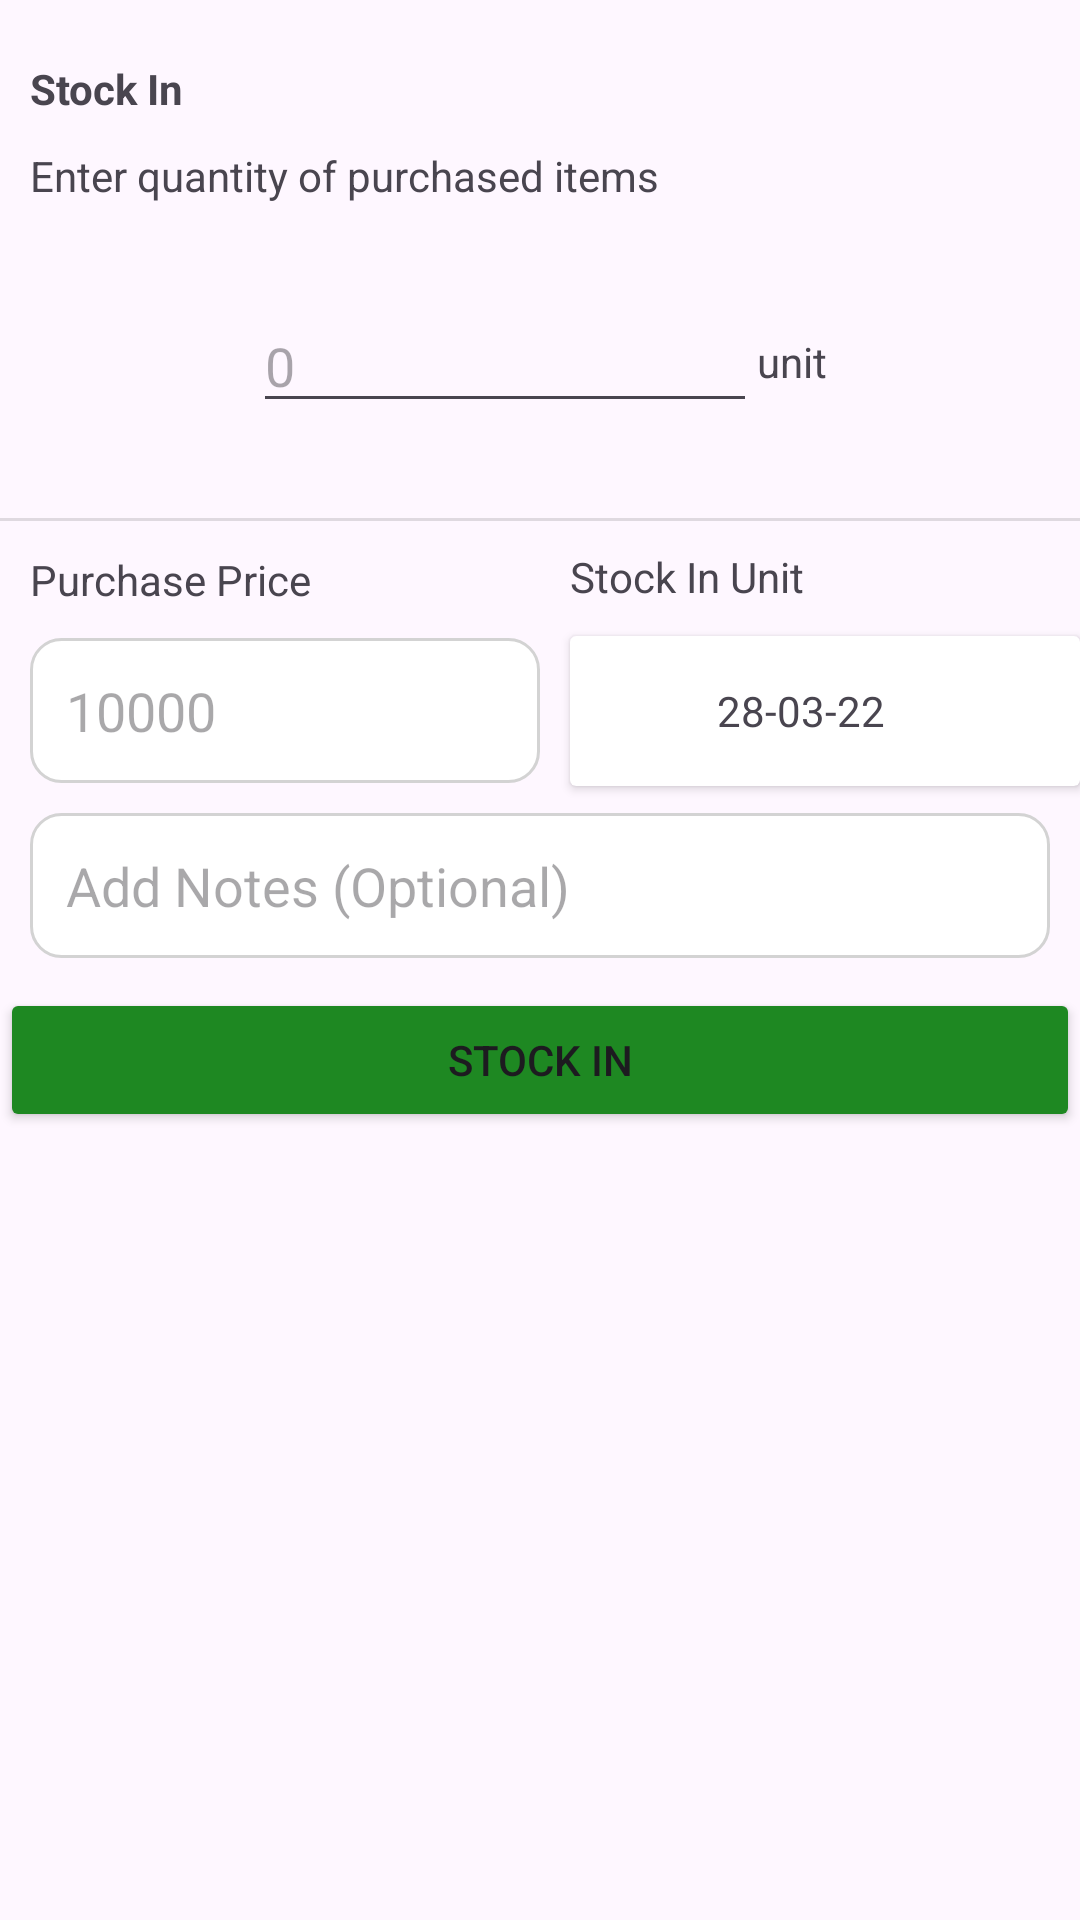

Write the Android layout XML for this screen, with the resource values it uses.
<!-- AndroidManifest.xml: application theme Theme.Khatabook -->
<!-- res/layout/dialog_stock_in.xml -->
<?xml version="1.0" encoding="utf-8"?>
<androidx.constraintlayout.widget.ConstraintLayout xmlns:android="http://schemas.android.com/apk/res/android"
    xmlns:app="http://schemas.android.com/apk/res-auto"
    xmlns:tools="http://schemas.android.com/tools"
    android:layout_width="match_parent"
    android:layout_height="match_parent">

    <Button
        android:id="@+id/stock_in_btn"
        android:layout_width="0dp"
        android:layout_height="wrap_content"
        android:layout_marginTop="10dp"
        android:backgroundTint="@color/green"

        android:text="STOCK IN"
        app:layout_constraintEnd_toEndOf="parent"
        app:layout_constraintStart_toStartOf="parent"
        app:layout_constraintTop_toBottomOf="@+id/stock_in_add_not" />

    <EditText
        android:id="@+id/stock_in_add_not"
        android:layout_width="0dp"
        android:layout_height="wrap_content"
        android:layout_marginHorizontal="10dp"
        android:layout_marginTop="10dp"
        android:background="@drawable/rounded_edittext"
        android:hint="Add Notes (Optional)"
        android:padding="12dp"
        app:layout_constraintEnd_toEndOf="parent"
        app:layout_constraintStart_toStartOf="parent"
        app:layout_constraintTop_toBottomOf="@+id/stock_in_purchase_price" />

    <androidx.cardview.widget.CardView
        android:id="@+id/stock_in_date"
        android:layout_width="0dp"
        android:layout_height="50dp"
        app:layout_constraintBottom_toBottomOf="@+id/stock_in_purchase_price"
        app:layout_constraintEnd_toEndOf="parent"
        app:layout_constraintStart_toEndOf="@+id/stock_in_purchase_price"
        app:layout_constraintTop_toTopOf="@+id/stock_in_purchase_price">


        <LinearLayout
            android:layout_width="match_parent"
            android:layout_height="match_parent"
            android:layout_marginRight="2dp"
            android:background="@drawable/formborder"
            android:orientation="horizontal">

            <TextView
                android:id="@+id/date_ta"
                android:layout_width="match_parent"
                android:layout_height="match_parent"
                android:layout_weight="15"
                android:gravity="center"
                android:text="28-03-22" />

            <ImageView
                android:id="@+id/date_ta1"
                android:layout_width="wrap_content"
                android:layout_height="wrap_content"
                android:layout_gravity="center"
                android:layout_marginRight="15dp"
                android:layout_weight="1"
                android:src="@drawable/ic_baseline_calendar_month_24" />

        </LinearLayout>

    </androidx.cardview.widget.CardView>

    <EditText
        android:id="@+id/stock_in_purchase_price"
        android:layout_width="0dp"
        android:layout_height="wrap_content"
        android:layout_marginHorizontal="10dp"
        android:background="@drawable/rounded_edittext"
        android:hint="10000"
        android:padding="12dp"
        android:layout_marginTop="10dp"
        app:layout_constraintTop_toBottomOf="@id/textView18"
        app:layout_constraintEnd_toStartOf="@+id/stock_in_date"
        app:layout_constraintStart_toStartOf="parent" />

    <TextView
        android:id="@+id/textView18"
        android:layout_width="wrap_content"
        android:layout_height="wrap_content"
        android:layout_marginTop="10dp"
        android:text="Purchase Price"
        app:layout_constraintTop_toBottomOf="@id/divider"
        app:layout_constraintStart_toStartOf="@+id/stock_in_purchase_price" />

    <View
        android:id="@+id/divider"
        android:layout_width="match_parent"
        android:layout_height="1dp"
        android:layout_marginBottom="10dp"
        android:background="?android:attr/listDivider"
        app:layout_constraintTop_toTopOf="@id/guideline3"/>

    <TextView
        android:id="@+id/textView19"
        android:layout_width="wrap_content"
        android:layout_height="wrap_content"
        android:layout_marginTop="10dp"
        android:text="Stock In Unit"
        app:layout_constraintTop_toTopOf="@id/divider"
        app:layout_constraintStart_toStartOf="@+id/stock_in_date" />

    <TextView
        android:id="@+id/textView11"
        android:layout_width="wrap_content"
        android:layout_height="wrap_content"
        android:layout_marginStart="10dp"
        android:layout_marginTop="20dp"
        android:text="Stock In"
        android:textStyle="bold"
        app:layout_constraintStart_toStartOf="parent"
        app:layout_constraintTop_toTopOf="parent" />

    <TextView
        android:id="@+id/textView12"
        android:layout_width="wrap_content"
        android:layout_height="wrap_content"
        android:layout_marginTop="10dp"
        android:text="Enter quantity of purchased items"
        app:layout_constraintStart_toStartOf="@+id/textView11"
        app:layout_constraintTop_toBottomOf="@+id/textView11" />

    <androidx.constraintlayout.widget.ConstraintLayout
        android:layout_width="wrap_content"
        android:layout_height="wrap_content"
        app:layout_constraintBottom_toTopOf="@id/divider"
        app:layout_constraintEnd_toEndOf="parent"
        app:layout_constraintStart_toStartOf="parent"
        app:layout_constraintTop_toBottomOf="@id/textView12">

        <EditText
            android:id="@+id/stock_in_number"
            android:layout_width="wrap_content"
            android:layout_height="wrap_content"
            android:ems="8"
            android:hint="0"
            android:inputType="number"
            app:layout_constraintBottom_toBottomOf="parent"
            app:layout_constraintEnd_toStartOf="@+id/stock_in_unit"
            app:layout_constraintStart_toStartOf="parent"
            app:layout_constraintTop_toTopOf="parent" />

        <TextView
            android:id="@+id/stock_in_unit"
            android:layout_width="wrap_content"
            android:layout_height="wrap_content"
            android:text="unit"
            app:layout_constraintBottom_toBottomOf="@+id/stock_in_number"
            app:layout_constraintEnd_toEndOf="parent"
            app:layout_constraintStart_toEndOf="@+id/stock_in_number"
            app:layout_constraintTop_toTopOf="@+id/stock_in_number" />
    </androidx.constraintlayout.widget.ConstraintLayout>

    <androidx.constraintlayout.widget.Guideline
        android:id="@+id/guideline3"
        android:layout_width="wrap_content"
        android:layout_height="wrap_content"
        android:orientation="horizontal"
        app:layout_constraintGuide_percent="0.27" />

</androidx.constraintlayout.widget.ConstraintLayout>
<!-- resources referenced by this layout -->
<resources>
  <color name="green">#1E8822</color>
  <!-- drawable rounded_edittext (drawable) -->
  <?xml version="1.0" encoding="utf-8"?>
  <shape xmlns:android="http://schemas.android.com/apk/res/android">
      <solid android:color="@android:color/white" />
      <corners android:radius="10dp" />
      <stroke
          android:width="1dp"
          android:color="#D3D3D3" />
  </shape>
  <style name="Theme.Khatabook" parent="Base.Theme.Khatabook" />
  <style name="Base.Theme.Khatabook" parent="Theme.Material3.Light.NoActionBar">
          
          
      </style>
</resources>
